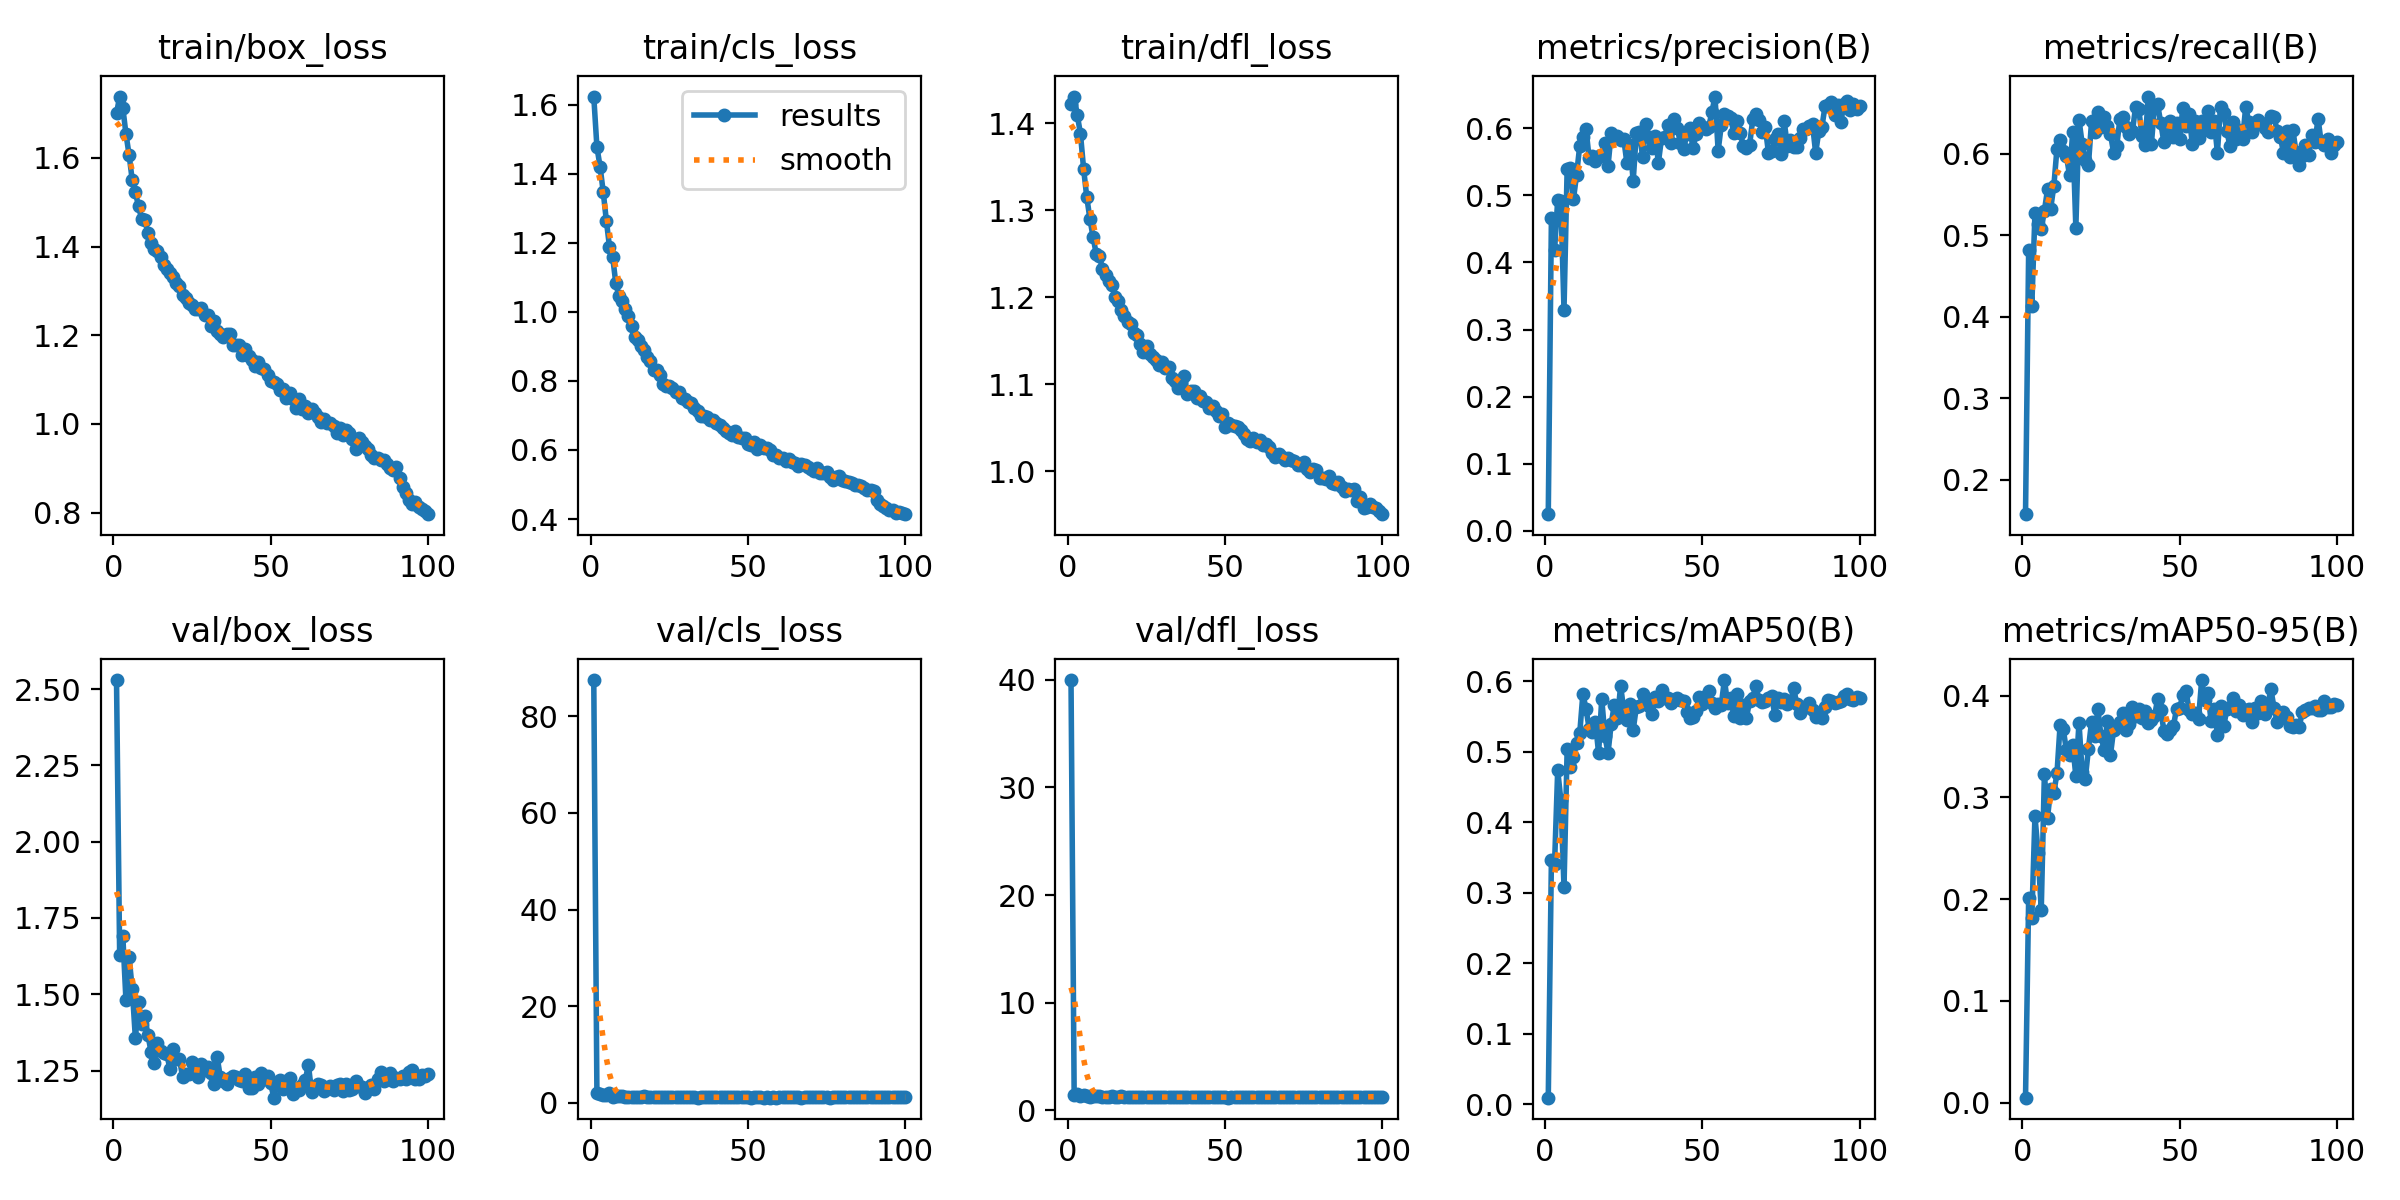

The file beside this chart, header and first rows:
epoch, time, train/box_loss, train/cls_loss, train/dfl_loss, metrics/precision(B), metrics/recall(B), metrics/mAP50(B), metrics/mAP50-95(B), val/box_loss, val/cls_loss, val/dfl_loss, lr/pg0, lr/pg1, lr/pg2
1, 100.7, 1.7, 1.624, 1.423, 0.02502, 0.158, 0.00921, 0.00492, 2.529, 87.5, 39.98, 0.0006639, 0.0006639, 0.0006639
2, 195.8, 1.738, 1.478, 1.431, 0.4659, 0.4817, 0.3472, 0.2009, 1.628, 2.126, 1.444, 0.001317, 0.001317, 0.001317
3, 288.2, 1.714, 1.421, 1.409, 0.418, 0.4135, 0.3408, 0.1813, 1.691, 1.782, 1.53, 0.001958, 0.001958, 0.001958
4, 376.8, 1.654, 1.348, 1.388, 0.4934, 0.527, 0.4742, 0.2817, 1.48, 1.627, 1.383, 0.001941, 0.001941, 0.001941
5, 465.6, 1.607, 1.265, 1.348, 0.4923, 0.5141, 0.4314, 0.2455, 1.621, 1.608, 1.461, 0.001921, 0.001921, 0.001921
6, 555.6, 1.55, 1.189, 1.315, 0.3297, 0.5074, 0.3081, 0.1891, 1.518, 2.138, 1.383, 0.001901, 0.001901, 0.001901
7, 642.8, 1.522, 1.16, 1.29, 0.5388, 0.5302, 0.5034, 0.3231, 1.356, 1.261, 1.292, 0.001881, 0.001881, 0.001881
8, 729.6, 1.491, 1.084, 1.269, 0.5407, 0.5563, 0.4779, 0.2801, 1.474, 1.386, 1.33, 0.001861, 0.001861, 0.001861
9, 819.5, 1.462, 1.045, 1.25, 0.494, 0.533, 0.4922, 0.3085, 1.404, 1.35, 1.332, 0.001842, 0.001842, 0.001842
10, 907.1, 1.46, 1.033, 1.248, 0.5309, 0.5604, 0.5122, 0.3046, 1.427, 1.381, 1.344, 0.001822, 0.001822, 0.001822
11, 993.3, 1.431, 1.009, 1.233, 0.5738, 0.6066, 0.5263, 0.3235, 1.365, 1.274, 1.29, 0.001802, 0.001802, 0.001802
12, 1080, 1.408, 0.9871, 1.226, 0.5871, 0.6168, 0.5821, 0.3714, 1.31, 1.199, 1.274, 0.001782, 0.001782, 0.001782
13, 1170, 1.395, 0.9582, 1.218, 0.5986, 0.603, 0.5614, 0.3667, 1.275, 1.169, 1.257, 0.001762, 0.001762, 0.001762
14, 1258, 1.391, 0.9273, 1.214, 0.5551, 0.5975, 0.5331, 0.3464, 1.342, 1.256, 1.298, 0.001743, 0.001743, 0.001743
15, 1343, 1.377, 0.9196, 1.2, 0.5586, 0.5737, 0.5282, 0.3412, 1.315, 1.237, 1.253, 0.001723, 0.001723, 0.001723
16, 1430, 1.359, 0.9004, 1.196, 0.5507, 0.6264, 0.5419, 0.3515, 1.309, 1.189, 1.279, 0.001703, 0.001703, 0.001703
17, 1521, 1.35, 0.891, 1.186, 0.5583, 0.5096, 0.4982, 0.321, 1.303, 1.407, 1.302, 0.001683, 0.001683, 0.001683
18, 1607, 1.341, 0.8706, 1.179, 0.5588, 0.6421, 0.5756, 0.3735, 1.255, 1.141, 1.234, 0.001663, 0.001663, 0.001663
19, 1695, 1.331, 0.859, 1.172, 0.5786, 0.6126, 0.5222, 0.3249, 1.321, 1.239, 1.279, 0.001644, 0.001644, 0.001644
20, 1780, 1.318, 0.8321, 1.169, 0.544, 0.592, 0.4988, 0.3182, 1.287, 1.23, 1.259, 0.001624, 0.001624, 0.001624
21, 1869, 1.311, 0.831, 1.159, 0.5924, 0.5865, 0.5395, 0.3477, 1.289, 1.167, 1.273, 0.001604, 0.001604, 0.001604
22, 1956, 1.291, 0.8174, 1.156, 0.5879, 0.6401, 0.5671, 0.3745, 1.229, 1.192, 1.243, 0.001584, 0.001584, 0.001584
23, 2044, 1.284, 0.792, 1.146, 0.5881, 0.6264, 0.5478, 0.36, 1.238, 1.182, 1.244, 0.001564, 0.001564, 0.001564
24, 2128, 1.272, 0.7859, 1.137, 0.5821, 0.6511, 0.5935, 0.3866, 1.237, 1.133, 1.227, 0.001545, 0.001545, 0.001545
25, 2219, 1.269, 0.7858, 1.144, 0.5841, 0.6332, 0.5597, 0.36, 1.28, 1.157, 1.253, 0.001525, 0.001525, 0.001525
26, 2305, 1.26, 0.7796, 1.134, 0.5481, 0.6447, 0.5449, 0.3466, 1.251, 1.144, 1.224, 0.001505, 0.001505, 0.001505
27, 2391, 1.26, 0.767, 1.131, 0.5745, 0.6346, 0.5685, 0.3752, 1.23, 1.13, 1.223, 0.001485, 0.001485, 0.001485
28, 2476, 1.262, 0.7681, 1.128, 0.5216, 0.6245, 0.5311, 0.3416, 1.27, 1.214, 1.247, 0.001465, 0.001465, 0.001465
29, 2566, 1.247, 0.7501, 1.123, 0.593, 0.6017, 0.564, 0.3662, 1.252, 1.222, 1.232, 0.001446, 0.001446, 0.001446
30, 2652, 1.246, 0.7485, 1.125, 0.5942, 0.6094, 0.5652, 0.3694, 1.261, 1.164, 1.248, 0.001426, 0.001426, 0.001426
31, 2738, 1.221, 0.7403, 1.118, 0.5566, 0.6429, 0.5827, 0.3743, 1.241, 1.187, 1.241, 0.001406, 0.001406, 0.001406
32, 2823, 1.233, 0.7365, 1.12, 0.6062, 0.6456, 0.5734, 0.3824, 1.207, 1.159, 1.224, 0.001386, 0.001386, 0.001386
33, 2912, 1.209, 0.7212, 1.108, 0.5875, 0.6332, 0.5656, 0.3664, 1.294, 1.203, 1.275, 0.001366, 0.001366, 0.001366
34, 3000, 1.203, 0.7131, 1.104, 0.5708, 0.6249, 0.5539, 0.3721, 1.228, 1.116, 1.229, 0.001347, 0.001347, 0.001347
35, 3085, 1.196, 0.6972, 1.096, 0.5881, 0.6278, 0.5784, 0.3892, 1.216, 1.181, 1.239, 0.001327, 0.001327, 0.001327
36, 3173, 1.202, 0.6979, 1.103, 0.5486, 0.658, 0.5725, 0.3798, 1.205, 1.171, 1.227, 0.001307, 0.001307, 0.001307
37, 3262, 1.202, 0.6967, 1.109, 0.5851, 0.6552, 0.5872, 0.3872, 1.226, 1.177, 1.219, 0.001287, 0.001287, 0.001287
38, 3350, 1.178, 0.6883, 1.089, 0.5873, 0.6222, 0.5762, 0.378, 1.232, 1.128, 1.248, 0.001267, 0.001267, 0.001267
39, 3435, 1.179, 0.6883, 1.092, 0.6044, 0.6113, 0.5772, 0.3845, 1.227, 1.218, 1.256, 0.001248, 0.001248, 0.001248
40, 3521, 1.178, 0.6774, 1.092, 0.5773, 0.6703, 0.5689, 0.3733, 1.221, 1.148, 1.25, 0.001228, 0.001228, 0.001228
41, 3612, 1.157, 0.6738, 1.084, 0.6139, 0.6117, 0.5738, 0.3762, 1.214, 1.198, 1.236, 0.001208, 0.001208, 0.001208
42, 3699, 1.17, 0.664, 1.087, 0.6003, 0.658, 0.5765, 0.3795, 1.238, 1.182, 1.235, 0.001188, 0.001188, 0.001188
43, 3786, 1.154, 0.6557, 1.081, 0.5783, 0.6607, 0.5741, 0.3967, 1.194, 1.127, 1.235, 0.001168, 0.001168, 0.001168
44, 3872, 1.144, 0.65, 1.08, 0.5688, 0.6378, 0.5718, 0.3855, 1.193, 1.17, 1.206, 0.001149, 0.001149, 0.001149
45, 3963, 1.131, 0.6435, 1.072, 0.5907, 0.614, 0.5563, 0.3652, 1.23, 1.186, 1.244, 0.001129, 0.001129, 0.001129
46, 4049, 1.141, 0.6562, 1.075, 0.6001, 0.6346, 0.5484, 0.3623, 1.205, 1.169, 1.234, 0.001109, 0.001109, 0.001109
47, 4134, 1.125, 0.6376, 1.069, 0.5706, 0.6401, 0.5489, 0.3658, 1.241, 1.221, 1.271, 0.001089, 0.001089, 0.001089
48, 4222, 1.124, 0.6351, 1.063, 0.591, 0.6209, 0.5588, 0.3697, 1.223, 1.142, 1.243, 0.001069, 0.001069, 0.001069
49, 4312, 1.109, 0.6349, 1.066, 0.6073, 0.6373, 0.5776, 0.3868, 1.232, 1.127, 1.254, 0.00105, 0.00105, 0.00105
50, 4399, 1.098, 0.6176, 1.051, 0.6016, 0.6181, 0.5683, 0.3876, 1.208, 1.148, 1.212, 0.00103, 0.00103, 0.00103
51, 4484, 1.094, 0.6148, 1.055, 0.5983, 0.6566, 0.5792, 0.4004, 1.161, 1.121, 1.186, 0.00101, 0.00101, 0.00101
52, 4571, 1.09, 0.6223, 1.054, 0.6018, 0.6346, 0.5864, 0.4045, 1.208, 1.151, 1.23, 0.0009902, 0.0009902, 0.0009902
53, 4663, 1.077, 0.6042, 1.052, 0.6236, 0.6483, 0.5693, 0.3858, 1.218, 1.197, 1.241, 0.0009704, 0.0009704, 0.0009704
54, 4748, 1.079, 0.6133, 1.05, 0.6472, 0.6124, 0.5617, 0.3814, 1.19, 1.151, 1.225, 0.0009506, 0.0009506, 0.0009506
55, 4834, 1.059, 0.6045, 1.047, 0.5664, 0.6406, 0.5685, 0.3829, 1.216, 1.12, 1.244, 0.0009308, 0.0009308, 0.0009308
56, 4922, 1.069, 0.6062, 1.043, 0.6043, 0.6195, 0.5671, 0.377, 1.224, 1.149, 1.238, 0.000911, 0.000911, 0.000911
57, 5009, 1.057, 0.6012, 1.037, 0.6206, 0.6401, 0.602, 0.4152, 1.173, 1.088, 1.227, 0.0008912, 0.0008912, 0.0008912
58, 5096, 1.035, 0.5848, 1.035, 0.6187, 0.6305, 0.5694, 0.3953, 1.189, 1.127, 1.225, 0.0008714, 0.0008714, 0.0008714
59, 5183, 1.057, 0.5851, 1.038, 0.6148, 0.6525, 0.5758, 0.4025, 1.186, 1.106, 1.215, 0.0008516, 0.0008516, 0.0008516
60, 5273, 1.033, 0.5765, 1.034, 0.5933, 0.6264, 0.5512, 0.3746, 1.201, 1.151, 1.228, 0.0008318, 0.0008318, 0.0008318
... 40 more rows
